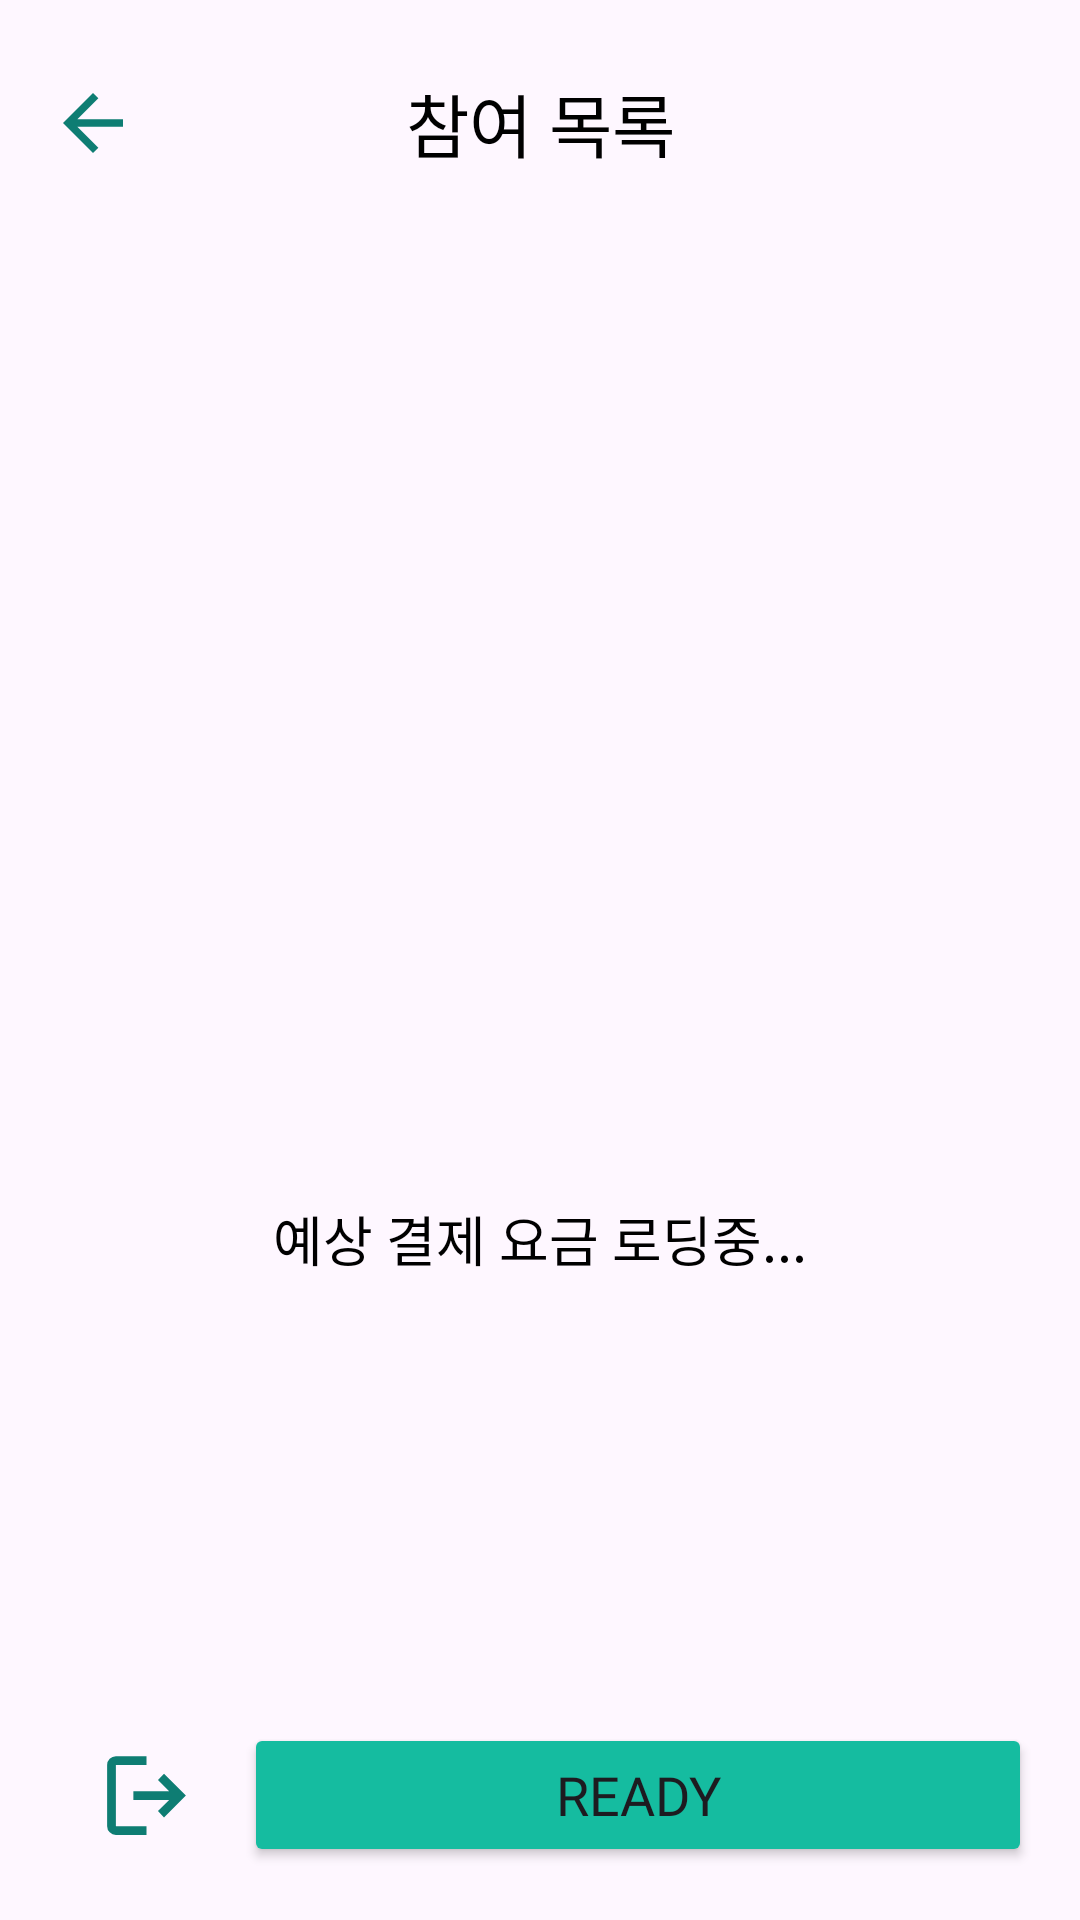

Android layout source for this screen:
<!-- AndroidManifest.xml: application theme Theme.HealWeGo -->
<!-- res/layout/nav_header_parti.xml -->
<?xml version="1.0" encoding="utf-8"?>
<androidx.constraintlayout.widget.ConstraintLayout xmlns:android="http://schemas.android.com/apk/res/android"
    xmlns:app="http://schemas.android.com/apk/res-auto"
    android:layout_width="match_parent"
    android:layout_height="match_parent"
    android:padding="16dp">


    
    <TextView
        android:id="@+id/participantListTitle"
        android:layout_width="wrap_content"
        android:layout_height="wrap_content"
        android:text="참여 목록"
        android:fontFamily="@font/scdream6"
        android:textSize="23sp"
        android:textColor="@android:color/black"
        android:gravity="center"
        android:padding="8dp"
        app:layout_constraintTop_toTopOf="parent"
        app:layout_constraintStart_toStartOf="parent"
        app:layout_constraintEnd_toEndOf="parent"/>

    
    <ImageButton
        android:id="@+id/backToChatButton"
        android:layout_width="wrap_content"
        android:layout_height="wrap_content"
        android:src="@drawable/back_arrow"
        android:background="@null"
        android:contentDescription="Back to Chat"
        app:layout_constraintTop_toTopOf="@id/participantListTitle"
        app:layout_constraintStart_toStartOf="parent"
        app:layout_constraintBottom_toBottomOf="@id/participantListTitle"/>

    
    <androidx.recyclerview.widget.RecyclerView
        android:id="@+id/participantRecyclerView"
        android:layout_width="match_parent"
        android:layout_height="wrap_content"
        android:layout_marginTop="20dp"
        android:layout_marginBottom="20dp"
        android:fontFamily="@font/scdream4"
        app:layout_constraintTop_toBottomOf="@id/participantListTitle"
        app:layout_constraintStart_toStartOf="parent"
        app:layout_constraintEnd_toEndOf="parent"
        app:layout_constraintBottom_toTopOf="@+id/totalAmountTextView"/>


    
    <TextView
        android:id="@+id/totalAmountTextView"
        android:layout_width="wrap_content"
        android:layout_height="wrap_content"
        android:text="예상 결제 요금 로딩중..."
        android:textColor="@android:color/black"
        android:textSize="18sp"
        android:fontFamily="@font/scdream4"
        app:layout_constraintEnd_toEndOf="parent"
        app:layout_constraintStart_toStartOf="parent"
        app:layout_constraintTop_toBottomOf="@id/participantRecyclerView"
        app:layout_constraintBottom_toTopOf="@id/bottomButton"/>

    <LinearLayout
        android:id="@+id/bottomButton"
        android:layout_width="match_parent"
        android:layout_height="wrap_content"
        android:orientation="horizontal"
        app:layout_constraintBottom_toBottomOf="parent"
        app:layout_constraintStart_toStartOf="parent"
        app:layout_constraintEnd_toEndOf="parent">

        
        <ImageButton
            android:id="@+id/exitButton"
            android:layout_width="0dp"
            android:layout_height="wrap_content"
            android:layout_weight="0.2"
            android:src="@drawable/exit"
            android:background="@null"
            android:contentDescription="Exit"
            android:scaleType="centerInside"
            android:padding="8dp" />

        
        <Button
            android:id="@+id/readyButton"
            android:layout_width="0dp"
            android:layout_height="wrap_content"
            android:layout_weight="0.8"
            android:text="READY"
            android:fontFamily="@font/scdream5"
            android:textSize="18sp"
            android:backgroundTint="@color/teal"
            android:layout_gravity="center" />
    </LinearLayout>


</androidx.constraintlayout.widget.ConstraintLayout>
<!-- resources referenced by this layout -->
<resources>
  <color name="teal">#15BCA0</color>
  <!-- drawable back_arrow (drawable) -->
  <vector xmlns:android="http://schemas.android.com/apk/res/android"
      android:width="30dp"
      android:height="30dp"
      android:viewportWidth="960"
      android:viewportHeight="960">
    <path
        android:pathData="m313,520 l224,224 -57,56 -320,-320 320,-320 57,56 -224,224h487v80L313,520Z"
        android:fillColor="@color/darkteal"/>
  </vector>
  <!-- drawable exit (drawable) -->
  <vector xmlns:android="http://schemas.android.com/apk/res/android"
      android:width="35dp"
      android:height="35dp"
      android:viewportWidth="960"
      android:viewportHeight="960">
    <path
        android:pathData="M200,840q-33,0 -56.5,-23.5T120,760v-560q0,-33 23.5,-56.5T200,120h280v80L200,200v560h280v80L200,840ZM640,680 L585,622 687,520L360,520v-80h327L585,338l55,-58 200,200 -200,200Z"
        android:fillColor="@color/darkteal"/>
  </vector>
  <style name="Theme.HealWeGo" parent="Base.Theme.HealWeGo" />
  <color name="darkteal">#FF0E7D73</color>
  <style name="Base.Theme.HealWeGo" parent="Theme.Material3.DayNight.NoActionBar">
          
          
      </style>
</resources>
